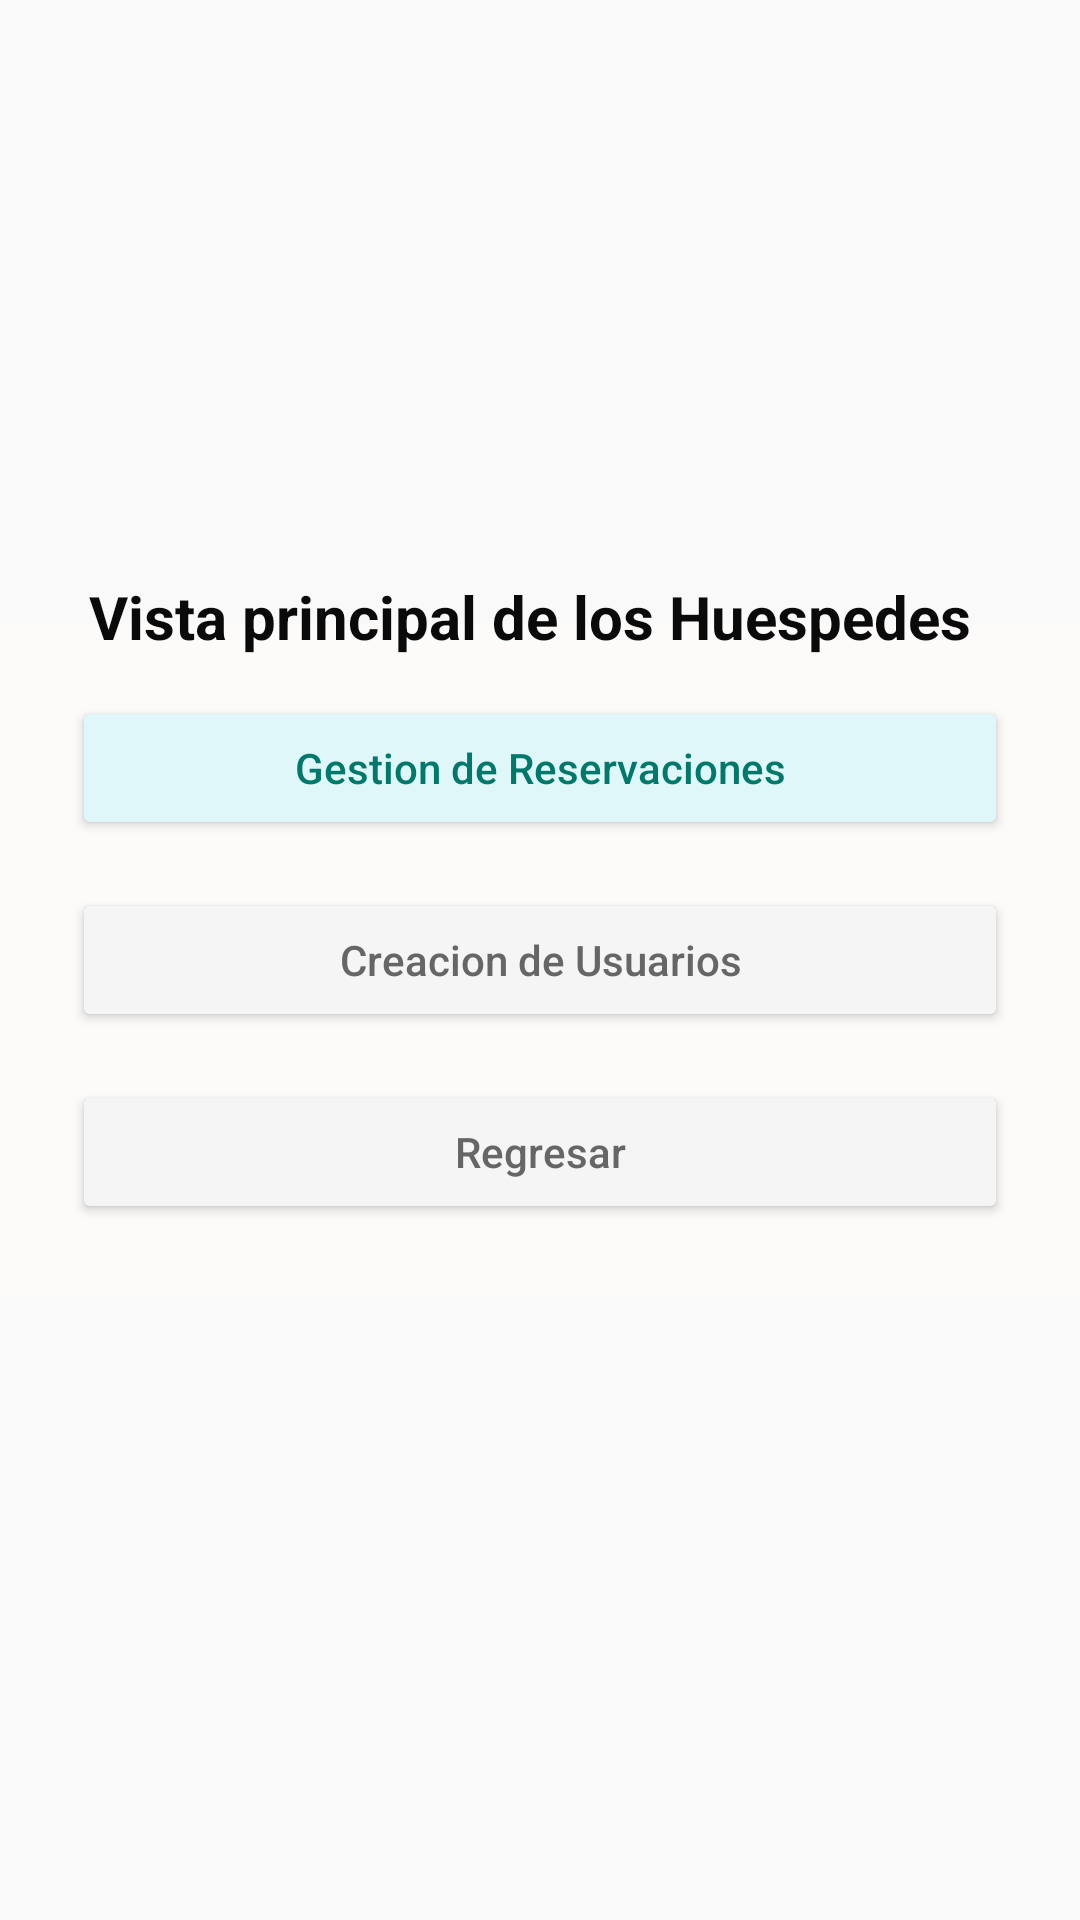

Android layout source for this screen:
<!-- AndroidManifest.xml: application theme Theme.HotelSync -->
<!-- res/layout/activity_huesped.xml -->
<?xml version="1.0" encoding="utf-8"?>
<androidx.constraintlayout.widget.ConstraintLayout xmlns:android="http://schemas.android.com/apk/res/android"
    xmlns:app="http://schemas.android.com/apk/res-auto"
    xmlns:tools="http://schemas.android.com/tools"
    android:id="@+id/main"
    android:layout_width="match_parent"
    android:layout_height="match_parent"
    android:background="#FAF9F9"
    tools:context=".EmpleadoActivity">

    <LinearLayout
        android:id="@+id/mainContainer"
        android:layout_width="0dp"
        android:layout_height="wrap_content"
        android:background="#FDFAFA"
        android:gravity="center_horizontal"
        android:orientation="vertical"
        android:padding="24dp"
        app:layout_constraintBottom_toBottomOf="parent"
        app:layout_constraintEnd_toEndOf="parent"
        app:layout_constraintStart_toStartOf="parent"
        app:layout_constraintTop_toTopOf="parent">

        <Button
            android:id="@+id/BtnUbicacion"
            android:layout_width="match_parent"
            android:layout_height="48dp"
            android:layout_marginBottom="16dp"
            android:backgroundTint="#E0F7FA"
            android:onClick="reservaHuesped"
            android:text="@string/btnGestionReseva"
            android:textAllCaps="false"
            android:textColor="#00796B" />

        <Button
            android:id="@+id/BtnReservas"
            android:layout_width="match_parent"
            android:layout_height="48dp"
            android:layout_marginBottom="16dp"
            android:backgroundTint="#F5F5F5"
            android:onClick="usuario"
            android:text="@string/btnCreacionUsuario"
            android:textAllCaps="false"
            android:textColor="#666666" />

        <Button
            android:id="@+id/btnAnterior"
            android:layout_width="match_parent"
            android:layout_height="48dp"
            android:backgroundTint="#F5F5F5"
            android:onClick="Volver"
            android:text="@string/btnRegresarVista"
            android:textAllCaps="false"
            android:textColor="#666666" />

    </LinearLayout>

    <TextView
        android:id="@+id/textView9"
        android:layout_width="wrap_content"
        android:layout_height="wrap_content"
        android:layout_marginStart="173dp"
        android:layout_marginTop="192dp"
        android:layout_marginEnd="180dp"
        android:text="@string/labelVistaHuesped"
        android:textColor="#0B0A0A"
        android:textSize="20sp"
        android:textStyle="bold"
        app:layout_constraintEnd_toEndOf="parent"
        app:layout_constraintStart_toStartOf="parent"
        app:layout_constraintTop_toTopOf="parent" />

</androidx.constraintlayout.widget.ConstraintLayout>
<!-- resources referenced by this layout -->
<resources>
  <string name="btnCreacionUsuario">Creacion de Usuarios</string>
  <string name="btnGestionReseva">Gestion de Reservaciones</string>
  <string name="btnRegresarVista">Regresar</string>
  <string name="labelVistaHuesped">Vista principal de los Huespedes</string>
  <style name="Theme.HotelSync" parent="Base.Theme.HotelSync" />
  <style name="Base.Theme.HotelSync" parent="Theme.Material3.DayNight.NoActionBar">
          
          
      </style>
</resources>
